pico-8 play session: hold → + tap 🅾, after a click and taps of 🅾, ❎, 🅾+❎, 🅾 in the second before t = 0

[t = 4 s] hold → ~4s, tap 🅾 ~7×
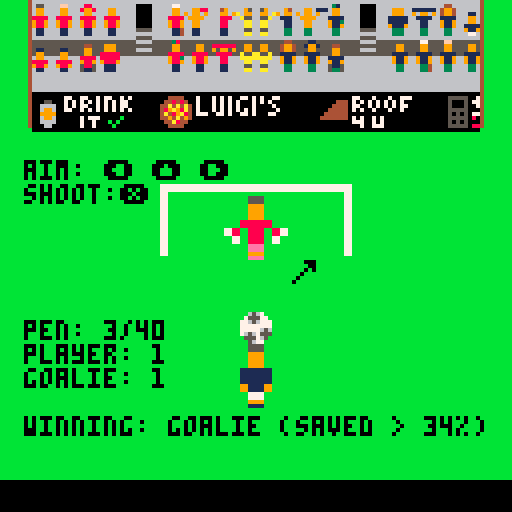

pico-8 cartridge
version 42
__lua__
x = "centre"
y = "centre"
position = {"left","centre","right"}
--aiming,shooting,diving,ending
state="aiming"
player_x = 60
player_y = 86
player_startx = 60
player_starty = 86
dev_mode = false
player_animating = false
ball_animating = false
ball1_display = true
ball1_spr = 1
ball1_x = 60
ball1_y = 78
ball2_display = false
ball2_spr = 18
ball2_x = 60
ball2_y = 70
ball3_display = false
ball3_spr = 17
ball3_x = 60
ball3_y = 62
ball4_display = false
ball4_spr = 2
ball4_x = 60
ball4_y = 54
goalie_animating = false
goalie_x = 56
goalie_y = 49
goalie_left_spr = 6
goalie_left_x = goalie_x-14
goalie_centre_spr = 4
goalie_right_spr = 8
goalie_right_x = goalie_x+14
crowd_animating = false
pink_crowd_spr = 0
blue_crowd_spr = 0
frame = 1
max_games = 40
l_total = 0
c_total = 0
r_total = 0
num_penalties = 0
player_score=0
goalie_score=0
penalties = {
} 
swing=0
fight1=0
fight2=0
pink1_y=0
pink2_y=0
pink3_y=0
blue1_y=0
blue2_y=0
blue3_y=0
pressed=false
ending_substate="displaying"


function _update()
 --player aiming
 if(state == "aiming") then
  if (btn(⬅️)) then x="left" end
  if (btn(⬆️)) then x="centre" end
  if (btn(➡️)) then x="right" end
  if (btn(❎)) then
   state = "shooting"
   player_animating = true
   if (dev_mode == true) then
   	player_animating = false
   end 
  end
 end
 --player shooting
 if (state == "shooting") then
  y = dive()
  state = "diving"
 end
 --result
 if (state == "diving") then 
  if (btn(🅾️)) then
   if (pressed == false) then
    pressed = true
    outcome()
    if count(penalties) < max_games then
     state = "aiming"
    else
     state = "ending"
    end
   end
  else
   pressed = false
  end
 end
 if (state == "ending") then
  if (btn(🅾️)) then
   if (pressed == false) then
    pressed = true
    l_total = 0
    c_total = 0
    r_total = 0
    num_penalties = 0
    player_score=0
    goalie_score=0
    penalties = {
    } 
  	 state = "aiming"
   end
  else
   pressed = false
  end
 end
end

function dive()
 l_total = 0
 c_total = 0
 r_total = 0
 if num_penalties == 0 then
 	return random_dive()
 end
 calc_aims()
 successful_penalties()
 if num_penalties > 0 then
 	prev_aim(0)
 	recent_success(0)
 end
 if num_penalties > 1 then
 	prev_aim(1)
 	recent_success(1)
 end
 if num_penalties > 2 then
 	prev_aim(2)
 	recent_success(2)
 end 
 --pattern_after_success()
 --pattern_after_failure()
 if num_penalties > 12 then
  identify_pattern()
 end
 if l_total > c_total and l_total > r_total then
 	return "left"
 end 
 if c_total > l_total and c_total > r_total then
 	return "centre"
 end
 if r_total > l_total and r_total > c_total then
 	return "right"
 end
	return random_dive()
end

function random_dive()
 random_no = flr(rnd(3))+1
 return position[random_no]	
end

function calc_aims()
 for penalty in all(penalties) do
 	add_to_total(penalty.striker)
 end	
end

function successful_penalties()
	for penalty in all(penalties) do
		if penalty.score == "o" then
			add_to_total(penalty.striker)
		end
	end
end

function prev_aim(offset)
 index = num_penalties - offset
	prev = penalties[index].striker
 add_to_total(prev)
end

function recent_success(offset)
	index = num_penalties - offset
	if penalties[index].score == "o" then
		add_to_total(penalties[index].striker)
	end
end

function pattern_after_success()
	if num_penalties >= 3 then
		for i=3,num_penalties do
			if penalties[i-1].score == "o"
			and penalties[i-2].score == "0" then
    first_aim = penalties[i-2].striker
    second_aim = penalties[i-1].striker
    if first_aim == second_aim then
    	add_to_total(second_aim)
    else
     reduce_from_total(second_aim)
    end				
			end
		end
	end
end

function pattern_after_failure()
	if num_penalties >= 3 then
		for i=3,num_penalties do
			if penalties[i-1].score == "x"
			and penalties[i-2].score == "x" then
    first_aim = penalties[i-2].striker
    second_aim = penalties[i-1].striker
    if first_aim == second_aim then
    	add_to_total(second_aim)
    else
     reduce_from_total(second_aim)
    end				
			end
		end
	end
end

function identify_pattern()
	strikes = ""
	last_three = ""
	for s in all(penalties) do
	 strikes = strikes .. s.striker
	end
	last_three = sub(strikes,
	                (num_penalties - 2),
	                num_penalties)                
	num_of_lefts = 0
	num_of_centres = 0
	num_of_rights = 0
	for i=4,(num_penalties) do
		current_three = penalties[i-3].striker ..
																		penalties[i-2].striker ..
																		penalties[i-1].striker
		if current_three == last_three then
			if penalties[i].striker == "l" then num_of_lefts += 1 end
			if penalties[i].striker == "c" then num_of_centres += 1 end
			if penalties[i].striker == "r" then num_of_rights += 1 end
		end																
	end
	if num_of_lefts > 1 and num_of_centres == 0 and num_of_rights == 0 then l_total += 100 end
 if num_of_centres > 1 and num_of_left == 0 and num_of_centres == 0 then c_total += 100 end
 if num_of_rights > 1 and num_of_lefts == 0 and num_of_centres == 0 then r_total += 100 end
end

function add_to_total(aim)
	if aim == "l" then
 	l_total += 1
 end
 if aim == "c" then
 	c_total += 1
 end
 if aim == "r" then
 	r_total += 1
 end
end

function reduce_from_total(aim)
		if aim == "l" then
 	l_total -= 1
 end
 if aim == "c" then
 	c_total -= 1
 end
 if aim == "r" then
 	r_total -= 1
 end
end

function outcome()
 temp = ""
 if x == y then
  temp = "x"
 else
  temp = "o"
 end
 add(penalties,
     { 
       striker=sub(x,1,1),
       goalie=sub(y,1,1),
       score=temp
     })
 num_penalties = count(penalties)      
 goals_scored = 0
 goals_saved = 0
 for p in all(penalties) do
 	if p.score == "o" then
 		goals_scored += 1
 	else
 	 goals_saved += 1
		end
 end
 player_score = goals_scored
 goalie_score = goals_saved
end

function _draw()
-- dev_mode_draw()
 cls()
 map()
 frame += 1
 if (frame == 100) then
 	frame = 0
 end
 draw_crowd()
 if (sub(x,1,1) == "l") then
  ball2_x = 54
  ball3_x = 48
  ball4_x = 42
 end
 if (sub(x,1,1) == "c") then
  ball2_x = 60
  ball3_x = 60
  ball4_x = 60
 end 
 if (sub(x,1,1) == "r") then
 	ball2_x = 66
 	ball3_x = 72
 	ball4_x = 80
 end
 if (ball1_display) then
  spr(ball1_spr,ball1_x,ball1_y) --ball
 end
 if (ball2_display) then
 	spr(ball2_spr,ball2_x,ball2_y)
 end
 if (ball3_display) then
  spr(ball3_spr,ball3_x,ball3_y)
 end
 if (ball4_display) then
  spr(ball4_spr,ball4_x,ball4_y)
 end
 spr(26,player_x,player_y,1,2) --striker
 if (goalie_animating == false) then
 	spr(4,goalie_x,goalie_y,2,2)
 end
 
 if (state == "aiming") then
  action="shoot:❎"
  player_y = player_starty
  ball_animating = false
  ball4_display = false
  ball1_display = true 
  goalie_animating = false
  crowd_animating = false
 elseif (state == "shooting") then
  action="shooting..."
 elseif (state == "diving") then
  if (player_y > 75 and player_animating) do
   move = frame % 20
   if (move == 1) then
   	player_y -= 5
   end 
  end
  if (player_y < 75) then
  	player_animating = false
  	ball_animating = true 
  end
  if (ball_animating) then
  	move = frame % 20
  	if (move == 1) then 	 
  	 if (ball1_display) then
  	 	ball1_display = false
  	 	ball2_display = true
    elseif (ball2_display) then
  			ball2_display = false
  			ball3_display = true
				elseif (ball3_display) then
				 ball3_display = false
				 ball4_display = true
				 goalie_animating = true
				 crowd_animating = true
				end
			end
  end
  if (goalie_animating) then
   spr_val = 0
   if (sub(x,1,1) == sub(y,1,1)) then
   	spr_val += 32
   end
  	if (sub(y,1,1) == "l") then
  	 spr_val += goalie_left_spr
  	 spr(spr_val,goalie_left_x,goalie_y,2,2)
  	end  
  	if (sub(y,1,1) == "c") then
  	 spr_val += goalie_centre_spr
  	 spr(spr_val,goalie_x,goalie_y,2,2)
  	end
  	if (sub(y,1,1) == "r") then
  	 spr_val += goalie_right_spr
  	 spr(spr_val,goalie_right_x,goalie_y,2,2)
  	end
  action="press 🅾️"  	
  end 
 end
 instruction="aim: ⬅️ ⬆️ ➡️"
 print(instruction,6,40,0)
 print(action)
 if (x == "left") then
 	mset(6,8,45)
 	mset(7,8,15)
 	mset(8,8,15)
 	mset(9,8,15)
 elseif (x == "centre") then
  mset(6,8,15)
 	mset(7,8,62)
 	mset(8,8,63)
 	mset(9,8,15)
 elseif (x == "right") then
  mset(6,8,15)
 	mset(7,8,15)
 	mset(8,8,15)
 	mset(9,8,47)
 else
  mset(6,8,15)
 	mset(7,8,15)
 	mset(8,8,15)
 	mset(9,8,15)      
 end
 print("pen: " .. num_penalties+1 .. "/" .. max_games,6,80,0)
 print("player: " .. player_score)
 print("goalie: " .. goalie_score)
 winning = ""
 if num_penalties > 0 then
 	if (goalie_score / num_penalties > 0.34) then
 		if (state != "ending") then
 			winning = "winning: goalie (saved > 34%)"
 		else
 		 winning = "you lost!"	
			end
		else
		 if (state != "ending") then
		  winning = "winning: player (scored > 66%)"
		 else
		  winning = "you won!"
		 end 
		end
 end
 print(winning,6,104,0)
 if (state == "ending") then
 	crowd_animating = false
 	action="press 🅾️ to restart"
 end 
end
-->8
-- dev mode draw
function dev_mode_draw()
 cls(11)
 instruction="press ⬅️ ⬆️ ➡️ to aim"
 if (state == "aiming") then
  action="press ❎ to shoot" 
 elseif (state == "shooting") then
  action="shooting..."
 elseif (state == "diving") then
  action="press 🅾️ to continue"
 end
 print(instruction,2,2,0) 
 print(action)  
 print("striker: "..x)
 print("goalie: "..y)
 scoreboard()
end

function scoreboard()
 line1a = "  01-02-03-04-05-06-07-08-09-10"
 line1b = ""
 line1c = ""
 line1d = ""
 line2a = "  11-12-13-14-15-16-17-18-19-20"
 line2b = ""
 line2c = ""
 line2d = ""
 line3a = "  21-22-23-24-25-26-27-28-29-30"
 line3b = ""
 line3c = ""
 line3d = ""
 line4a = "  31-32-33-34-35-36-37-38-39-40"
 line4b = ""
 line4c = ""
 line4d = ""
 game = 1   
 for v in all(penalties) do
  if game <= 10 then
   line1b = line1b .. "  " .. v.striker  
   line1c = line1c .. "  " .. v.goalie
   line1d = line1d .. "  " .. v.score
  elseif game > 10 and game <= 20 then
   line2b = line2b .. "  " .. v.striker  
   line2c = line2c .. "  " .. v.goalie
   line2d = line2d .. "  " .. v.score
  elseif game > 20 and game <= 30 then
   line3b = line3b .. "  " .. v.striker  
   line3c = line3c .. "  " .. v.goalie
   line3d = line3d .. "  " .. v.score
  elseif game > 30 and game <= 40 then
   line4b = line4b .. "  " .. v.striker  
   line4c = line4c .. "  " .. v.goalie
   line4d = line4d .. "  " .. v.score
  end
  game += 1
 end
 print(line1a)
 print("s" .. line1b)
 print("g" .. line1c)
 print(" " .. line1d) 
 print(line2a)
 print("s" .. line2b)
 print("g" .. line2c)
 print(" " .. line2d)
 print(line3a)
 print("s" .. line3b)
 print("g" .. line3c)
 print(" " .. line3d)
 print(line4a)
 print("s" .. line4b)
 print("g" .. line4c)
 print(" " .. line4d)  
end
-->8
--crowd
function draw_crowd()
 temp = frame % 20
 if (temp == 1) then
  --swing shirt
 	if (swing == 0) then
 		swing = 1
 	else
 	 swing = 0
		end
 end
 if (temp == 3) then
  --fight 1
  if (fight1 == 0) then
  	fight1 = 1
  else
   fight1 = 0	
  end
 end
 if (temp == 8) then
  --fight 2
  if (fight2 == 0) then
  	fight2 = 1
  else
   fight2 = 0	
  end
 end 
 
 pink1_y = 0
 pink2_y = 0
 pink3_y = 0
 blue1_y = 0
 blue2_y = 0
 blue3_y = 0
 if crowd_animating then
 	if (sub(x,1,1) == sub(y,1,1)) then
 		pink_crowd_spr = 16
   if (temp == 2) then
    pink1_y = 1
   end
   if (temp == 8) then
   	pink2_y = 1
   end
   if (temp == 14) then
   	pink3_y = 1
   end
		else
		 blue_crowd_spr = 16
		 if (temp == 2) then
		  blue1_y = 1
		 end
		 if (temp == 8) then
		 	blue2_y = 1
   end
   if (temp == 14) then
   	blue3_y = 1
   end
		end
	else
	 pink_crowd_spr = 0
	 blue_crowd_spr = 0	
 end

 --pink supporters 
	spr(66+pink_crowd_spr,6,1-pink1_y)
	spr(67+pink_crowd_spr,12,1-pink2_y)
	spr(68+pink_crowd_spr,18,1-pink3_y)
	spr(69+pink_crowd_spr,24,1-pink1_y)
	spr(70+pink_crowd_spr,40,1-pink2_y)
	spr(71+swing,46,1-pink3_y)--shirt swinger
	spr(95,52+fight1,1)--pink hooligan

	spr(74+pink_crowd_spr,6,10-pink1_y)
	spr(74+pink_crowd_spr,12,10-pink2_y)
	spr(75+pink_crowd_spr,18,10)
	spr(76+pink_crowd_spr,24,10-pink1_y)
	spr(77+pink_crowd_spr,40,10-pink2_y)
	spr(66+pink_crowd_spr,46,10-pink3_y)
	spr(73,52,10-pink1_y)

	--marshalls
	spr(88,58+fight1,1)--brave marshall (pink)
	spr(89,62+fight2,1)--brave marshall (blue) 	
	spr(87,58,10)
	spr(87,62,10)	
	
	--blue supporters
	spr(111,68+fight2,1)--blue hooligan
	spr(103+swing,74,1-blue1_y)--shirt swinger
	spr(109+blue_crowd_spr,80,1-blue2_y)
	spr(108+blue_crowd_spr,96,1-blue3_y)
	spr(105,102,1-blue1_y)
	spr(110+blue_crowd_spr,108,1-blue2_y)
	spr(106+blue_crowd_spr,114,1-blue3_y)
	
	spr(110+blue_crowd_spr,68,10-blue1_y)
	spr(100+blue_crowd_spr,74,10-blue2_y)
	spr(107+blue_crowd_spr,80,10)
	spr(98+blue_crowd_spr,96,10-blue1_y)
	spr(102+blue_crowd_spr,102,10-blue2_y)
	spr(99+blue_crowd_spr,108,10-blue3_y)
	spr(101+blue_crowd_spr,114,10-blue1_y)
end
__gfx__
00000000006567000000000000000000bbbbbb5555bbbbbbbbbb77bbbbbbbbbbbbbbbbbbbb77bbbb0000000077bbbbbb00000000bbbbbb7700000000bbbbbbbb
00000000075557700000000000000000bbbbbb5555bbbbbbbbbb77bbbbbbbbbbbbbbbbbbbb77bbbb0000000077bbbbbb00000000bbbbbb7700000000bbbbbbbb
00700700776567770007700000000000bbbbbb9999bbbbbbbb7788bbbbbbbbbbbbbbbbbbbb8877bb0000000077bbbbbb00000000bbbbbb7700000000bbbbbbbb
00077000777777770076770000000000bbbbbb9999bbbbbbbb7788bbbbbbbbbbbbbbbbbbbb8877bb0000000077bbbbbb00000000bbbbbb7700000000bbbbbbbb
00077000777776560077760000000000bbbbbb9999bbbbbbbbbbbb88bbbbbbbbbbbbbbbb88bbbbbb0000000077bbbbbb00000000bbbbbb7700000000bbbbbbbb
00700700765675550006700000000000bbbbbb9999bbbbbbbbbbbb88bbbbbbbbbbbbbbbb88bbbbbb0000000077bbbbbb00000000bbbbbb7700000000bbbbbbbb
00000000055576500000000000000000bbbb88888888bbbb559999888888ee9ee9ee8888889999550000000077bbbbbb00000000bbbbbb7700000000bbbbbbbb
00000000005677000000000000000000bbbb88888888bbbb559999888888ee9ee9ee8888889999550000000077bbbbbb00000000bbbbbb7700000000bbbbbbbb
000000000000000000066000000000007788bb8888bb8877559999888888ee9ee9ee888888999955005555000000000000000000000000000000000000000000
000000000006600007655770000000007788bb8888bb8877559999888888ee9ee9ee888888999955005555000000000000000000000000000000000000000000
00000000007676000765677000000000bb77bb8888bb77bbbbbbbb88bbbbbbbbbbbbbbbb88bbbbbb009999000000000000000000000000000000000000000000
00000000076765607777777700000000bb77bb8888bb77bbbbbbbb88bbbbbbbbbbbbbbbb88bbbbbb009999000000000000000000000000000000000000000000
00000000065676707777765600000000bbbbbbeeeebbbbbbbb7788bbbbbbbbbbbbbbbbbbbb8877bb009999000000000000000000000000000000000000000000
00000000006767000656755000000000bbbbbbeeeebbbbbbbb7788bbbbbbbbbbbbbbbbbbbb8877bb009999000000000000000000000000000000000000000000
00000000000650000665766000000000bbbbbb9999bbbbbbbbbb77bbbbbbbbbbbbbbbbbbbb77bbbb111111110000000000000000000000000000000000000000
00000000000000000006700000000000bbbbbbeeeebbbbbbbbbb77bbbbbbbbbbbbbbbbbbbb77bbbb111111110000000000000000000000000000000000000000
00000000000000000000000000000000bbbbbb5555bbbbbbbbbb77bbbbbbbbbbbbbbbbbbbb77bbbb11111111bbbbbbbb00000000bbbbbbbb00000000bbbbbbbb
00000000000000000000000000000000bbbbbb5555bbbbbbbbbb77bbbbbbbbbbbbbbbbbbbb77bbbb11111111bbbbbbbb00000000b000bbbb00000000bbbb000b
00000000000000000000000000000000bbbbbb9999bbbbbbbb7788bbbbbbbbbbbbbbbbbbbb8877bb99111199bbbbbbbb00000000b00bbbbb00000000bbbbb00b
00000000000000000000000000000000bbbbbb9999bbbbbbbb7788bbbbbbbbbbbbbbbbbbbb8877bb99111199bbbbbbbb00000000b0b0bbbb00000000bbbb0b0b
00000000000000000000000000000000bbbbbb9999bbbbbbbbbbbb88bbbbbbbbbbbbbbbb88bbbbbb00777700bbbbbbbb00000000bbbb0bbb00000000bbb0bbbb
00000000000000000000000000000000bbbbbb9999bbbbbbbbbbbb88bbbbbbbbbbbbbbbb88bbbbbb00777700bbbbbbbb00000000bbbbb0bb00000000bb0bbbbb
00000000000000000000000000000000bbbb88877888bbbb559999888888ee9ee9ee888888999955009999007777777700000000bbbbbb0b00000000b0bbbbbb
00000000000000000000000000000000bbbb88767788bbbb559999888888ee9ee9ee888888999955001111007777777700000000bbbbbbbb00000000bbbbbbbb
00000000bbbbbb6567bbbbbb00000000bb887777767788bb559999888888ee9ee9ee88888899995500000000000000000000000000000000bbbbbbbbbbbbbbbb
00000000bbbbb755577bbbbb00000000bb887786787788bb559999888888ee9ee9ee88888899995500000000000000000000000000000000bbbbbbb00bbbbbbb
00000000bbbb77656777bbbb00000000bbbbbb8888bbbbbbbbbbbb88bbbbbbbbbbbbbbbb88bbbbbb00000000000000000000000000000000bbbbbb0000bbbbbb
00000000bbbb77777777bbbb00000000bbbbbb8888bbbbbbbbbbbb88bbbbbbbbbbbbbbbb88bbbbbb00000000000000000000000000000000bbbbb0b00b0bbbbb
00000000bbbb77777656bbbb00000000bbbbbbeeeebbbbbbbbb778bbbbbbbbbbbbbbbbbbbb877bbb00000000000000000000000000000000bbbbbbb00bbbbbbb
00000000bbbb76567555bbbb00000000bbbbbbeeeebbbbbbbb7677bbbbbbbbbbbbbbbbbbbb7767bb00000000000000000000000000000000bbbbbbb00bbbbbbb
00000000bbbbb555765bbbbb00000000bbbbbb9999bbbbbbbb7776bbbbbbbbbbbbbbbbbbbb6777bb00000000000000000000000000000000bbbbbbb00bbbbbbb
00000000bbbbbb5677bbbbbb00000000bbbbbbeeeebbbbbbbbb67bbbbbbbbbbbbbbbbbbbbbb76bbb00000000000000000000000000000000bbbbbbbbbbbbbbbb
000000000000000000055000000ff000000880000000000000077000000000000000000000000000000000000000000000000000000380000004400000000000
00000000000000000009900000099000008998000009900000099000009908880099880008888880000000000004400000999000000990000049940000000000
00000000000000000009900000099000000990000009900000099000909909009099090009099090000110000009900000999000000990000049940000000000
00000000000000000088880000888800008888000088880000888800099990000999900000888800000990000009900008888800008888000088880000000000
00000000000000000098890000988900009889000098890000988900009900000099000000088000000990000088880008888800009883000098890000000000
00000000000000000098890000988900009889000098890000988900009900000099000000088000008888000098890009888900009889000098890000000000
00000000000000000001100000011000000110000001100000011400001100000011000000011000009889000058850000111000000110000001100000000000
00000000000000000001100000011000000110000001100000011400001100000011000000011000000110000051150000111000000110000001100000000000
000000000000000000055000000ff000000880000000000000077000000000000000000000000000000000000000000000000000000380000004400000000000
00000000000000009009900909099090098998900909909009099000000990000009500000059000000000000004400000999000090990900949949000049000
00000000000000000909909009099090090990900909909009099000000990000a099000000990a0000110000009900090999090090990c00949949000099090
0000000000000000008888000088880000888800008888000088880000a55a0000a5500000055a00000990000909909008888800008888000088880000088800
0000000000000000000880000008800000088000000880000008890000aaaa00000aa000000aa000090990900088880008888800000880000008800000088000
00000000000000000008800000088000000880000008800000088900000aa000000aa000000aa000008888000008800000888000000880000008800000088000
00000000000000000001100000011000000110000001100000011400000550000005500000055000000880000058850000111000000110000001100000011000
00000000000000000001100000011000000110000001100000011400000aa000000aa000000aa000000110000051150000111000000110000001100000011000
000000000000000000055000000ff000000110000000000000077000000000000000000000000000000000000000000000000000000310000004400000000000
00000000000000000009900000099000001991000009900000099000009911000099011101111110000000000004400000999000000990000049940000094000
00000000000000000009900000099000000990000009900000099000909909009099090009099090000110000009900000999000000990000049940009099000
00000000000000000011110000111100001111000011110000111100099990000999900000111100000990000009900001111100001111000011110000111000
00000000000000000091190000911900009119000091190000911900009900000099000000011000000990000011110001111100009113000091190000011000
00000000000000000091190000911900009119000091190000911900009900000099000000011000001111000091190009111900009119000091190000011000
00000000000000000003300000033000000330000003300000033400003300000033000000033000009119000051150000333000000330000003300000033000
00000000000000000003300000033000000330000003300000033400003300000033000000033000000770000053350000333000000330000003300000033000
000000000000000000055000000ff000000110000000000000077000000000000000000000000000000000000000000000000000000310000004400000000000
00000000000000009009900909099090091991900909909009099000000000000000000000000000000000000004400000999000090990900949949000000000
00000000000000000909909009099090090990900909909009099000000000000000000000000000000110000009900090999090090990c00949949000000000
00000000000000000011110000111100001111000011110000111100000000000000000000000000000990000909909001111100001111000011110000000000
00000000000000000001100000011000000110000001100000011900000000000000000000000000090990900011110001111100000110000001100000000000
00000000000000000001100000011000000110000001100000011900000000000000000000000000001111000001100000111000000110000001100000000000
00000000000000000003300000033000000330000003300000033400000000000000000000000000000110000051150000333000000330000003300000000000
00000000000000000003300000033000000330000003300000033400000000000000000000000000000330000053350000333000000330000003300000000000
bbbbbbb4000000006666666666666666000000006666666600000000000000000000000000000000a666666600000000a6666666a66666660000000000000000
bbbbbbb4000000006666666666666666000000006600006600000000000000000000000000000000a666666600000000a6666666a66666660000000000000000
bbbbbbb4000000006666666666666666000000006600006600000000000000000000000000000000a666666600000000a5555555a55555550000000000000000
bbbbbbb4000000006666666666666666000000006600006600000000000000000000000000000000a666666600000000a5555555a55555550000000000000000
bbbbbbb4000000006666666666666666000000006600006600000000000000000000000000000000a666666600000000a5555555a55555550000000000000000
bbbbbbb4000000006666666666666666000000006600006600000000000000000000000000000000a666666600000000a5555555a55555550000000000000000
bbbbbbb4000000006666666666666666000000006600006600000000000000000000000000000000a666666600000000a6666666a66666660000000000000000
bbbbbbb4000000006666666600000000000000006655556600000000000000000000000000000000a666666600000000a6666666000000000000000000000000
4bbbbbbb0000000066666666666666660000000000000000000000000000000000000000000000006666666a000000006666666a6666666a0000000000000000
4bbbbbbb0000000066666666665555660000000000000000000000000000000000000000000000006666666a000000006666666a6666666a0000000000000000
4bbbbbbb0000000055555555556666550000000000000000000000000000000000000000000000006666666a000000005555555a5555555a0000000000000000
4bbbbbbb0000000055555555555555550000000000000000000000000000000000000000000000006666666a000000005555555a5555555a0000000000000000
4bbbbbbb0000000055555555556666550000000000000000000000000000000000000000000000006666666a000000005555555a5555555a0000000000000000
4bbbbbbb0000000055555555555555550000000000000000000000000000000000000000000000006666666a000000005555555a5555555a0000000000000000
4bbbbbbb0000000066666666666666660000000000000000000000000000000000000000000000006666666a000000006666666a6666666a0000000000000000
4bbbbbbb0000000066666666666666660000000000000000000000000000000000000000000000006666666a000000006666666a000000000000000000000000
00000000000000006666666666666666000000006666666600000000000000000000000000000000000000000000000000000000000000000000000000000000
bbbbbbbb000000006666666666555566000000006666666600000000000000000000000000000000000000000000000000000000000000000000000000000000
bbbbbbbb000000005555555555666655000000006666666600000000000000000000000000000000000000000000000000000000000000000000000000000000
bbbbbbbb000000005555555555555555000000006666666600000000000000000000000000000000000000000000000000000000000000000000000000000000
bbbbbbbb000000005555555555666655000000006666666600000000000000000000000000000000000000000000000000000000000000000000000000000000
bbbbbbbb000000005555555555555555000000006666666600000000000000000000000000000000000000000000000000000000000000000000000000000000
bbbbbbbb000000006666666666666666000000006666666600000000000000000000000000000000000000000000000000000000000000000000000000000000
bbbbbbbb000000000000000000000000000000006666666600000000000000000000000000000000000000000000000000000000000000000000000000000000
00000000000000000000000000000000000000000000000000000000000000000000000000000000000000000000000000000000000000000000000000000000
00000000000000000000000000000000000000000000000000000000000000000000000000000000000000000000000000000000000000000000000000000000
00000000000000000000000000000000000000000000000000000000000000000000000000000000000000000000000000000000000000000000000000000000
00000000000000000000000000000000000000000000000000000000000000000000000000000000000000000000000000000000000000000000000000000000
00000000000000000000000000000000000000000000000000000000000000000000000000000000000000000000000000000000000000000000000000000000
00000000000000000000000000000000000000000000000000000000000000000000000000000000000000000000000000000000000000000000000000000000
00000000000000000000000000000000000000000000000000000000000000000000000000000000000000000000000000000000000000000000000000000000
00000000000000000000000000000000000000000000000000000000000000000000000000000000000000000000000000000000000000000000000000000000
00000000000000007700770070770070700000000044440007000707070077070700770000000000000000007700070007007770000000005555500700000000
00000000000550007070707070707077000000000448484007000707070700070707000000000000000044407070707070707000000000005000507700000000
000000000066660070707700707070770000000044a4a4a407000707070700070000700000000000000444407700707070707700000000005000500700000000
0000000000699600770070707070707070000000489a98a407000707070707070000070000000000004444407070070007007000000000005555500000000000
00000000009999000000000000000000000000004a489a8407770077070077070007700000000000044444400000000000000000000000005050507700000000
000000000069960000007077700000b0000000004494a49400000000000000000000000000000000444444407070070700000000000000005555508000000000
000000000066660000007007000b0b0000000000044a844000000000000000000000000000000000000000007770070700000000000000005050500000000000
0000000000066000000070070000b000000000000044440000000000000000000000000000000000000000000070077700000000000000005555508800000000
__map__
80828282858282828282a5858282829000000000000000000000000000000000000000000000000000000000000000000000000000000000000000000000000000000000000000000000000000000000000000000000000000000000000000000000000000000000000000000000000000000000000000000000000000000000
8092929293929292929292939292929000000000000000000000000000000000000000000000000000000000000000000000000000000000000000000000000000000000000000000000000000000000000000000000000000000000000000000000000000000000000000000000000000000000000000000000000000000000
8083838383838383838383838383839000000000000000000000000000000000000000000000000000000000000000000000000000000000000000000000000000000000000000000000000000000000000000000000000000000000000000000000000000000000000000000000000000000000000000000000000000000000
80c1c2c3c4c5c6c7c8c9cacbcccdce9000000000000000000000000000000000000000000000000000000000000000000000000000000000000000000000000000000000000000000000000000000000000000000000000000000000000000000000000000000000000000000000000000000000000000000000000000000000
0fa0a0a0a0a0a0a0a0a0a0a0a0a0a00f00000000000000000000000000000000000000000000000000000000000000000000000000000000000000000000000000000000000000000000000000000000000000000000000000000000000000000000000000000000000000000000000000000000000000000000000000000000
0f0f0f0f0f2b2b2b2b2b2b0f0f0f0f0f00000000000000000000000000000000000000000000000000000000000000000000000000000000000000000000000000000000000000000000000000000000000000000000000000000000000000000000000000000000000000000000000000000000000000000000000000000000
0f0f0f0f0f0b0f0f0f0f0d0f0f0f0f0f00000000000000000000000000000000000000000000000000000000000000000000000000000000000000000000000000000000000000000000000000000000000000000000000000000000000000000000000000000000000000000000000000000000000000000000000000000000
0f0f0f0f0f0b0f0f0f0f0d0f0f0f0f0f00000000000000000000000000000000000000000000000000000000000000000000000000000000000000000000000000000000000000000000000000000000000000000000000000000000000000000000000000000000000000000000000000000000000000000000000000000000
0f0f0f0f0f0f0f0f0f0f0f0f0f0f0f0f00000000000000000000000000000000000000000000000000000000000000000000000000000000000000000000000000000000000000000000000000000000000000000000000000000000000000000000000000000000000000000000000000000000000000000000000000000000
0f0f0f0f0f0f0f0f0f0f0f0f0f0f0f0f00000000000000000000000000000000000000000000000000000000000000000000000000000000000000000000000000000000000000000000000000000000000000000000000000000000000000000000000000000000000000000000000000000000000000000000000000000000
0f0f0f0f0f0f0f0f0f0f0f0f0f0f0f0f21000000000000000000000000000000000000000000000000000000000000000000000000000000000000000000000000000000000000000000000000000000000000000000000000000000000000000000000000000000000000000000000000000000000000000000000000000000
0f0f0f0f0f0f0f0f0f0f0f0f0f0f0f0f00000000000000000000000000000000000000000000000000000000000000000000000000000000000000000000000000000000000000000000000000000000000000000000000000000000000000000000000000000000000000000000000000000000000000000000000000000000
0f0f0f0f0f0f0f0f0f0f0f0f0f0f0f0f00000000000000000000000000000000000000000000000000000000000000000000000000000000000000000000000000000000000000000000000000000000000000000000000000000000000000000000000000000000000000000000000000000000000000000000000000000000
0f0f0f0f0f0f0f0f0f0f0f0f0f0f0f0f00000000000000000000000000000000000000000000000000000000000000000000000000000000000000000000000000000000000000000000000000000000000000000000000000000000000000000000000000000000000000000000000000000000000000000000000000000000
0f0f0f0f0f0f0f0f0f0f0f0f0f0f0f0f00000000000000000000000000000000000000000000000000000000000000000000000000000000000000000000000000000000000000000000000000000000000000000000000000000000000000000000000000000000000000000000000000000000000000000000000000000000
